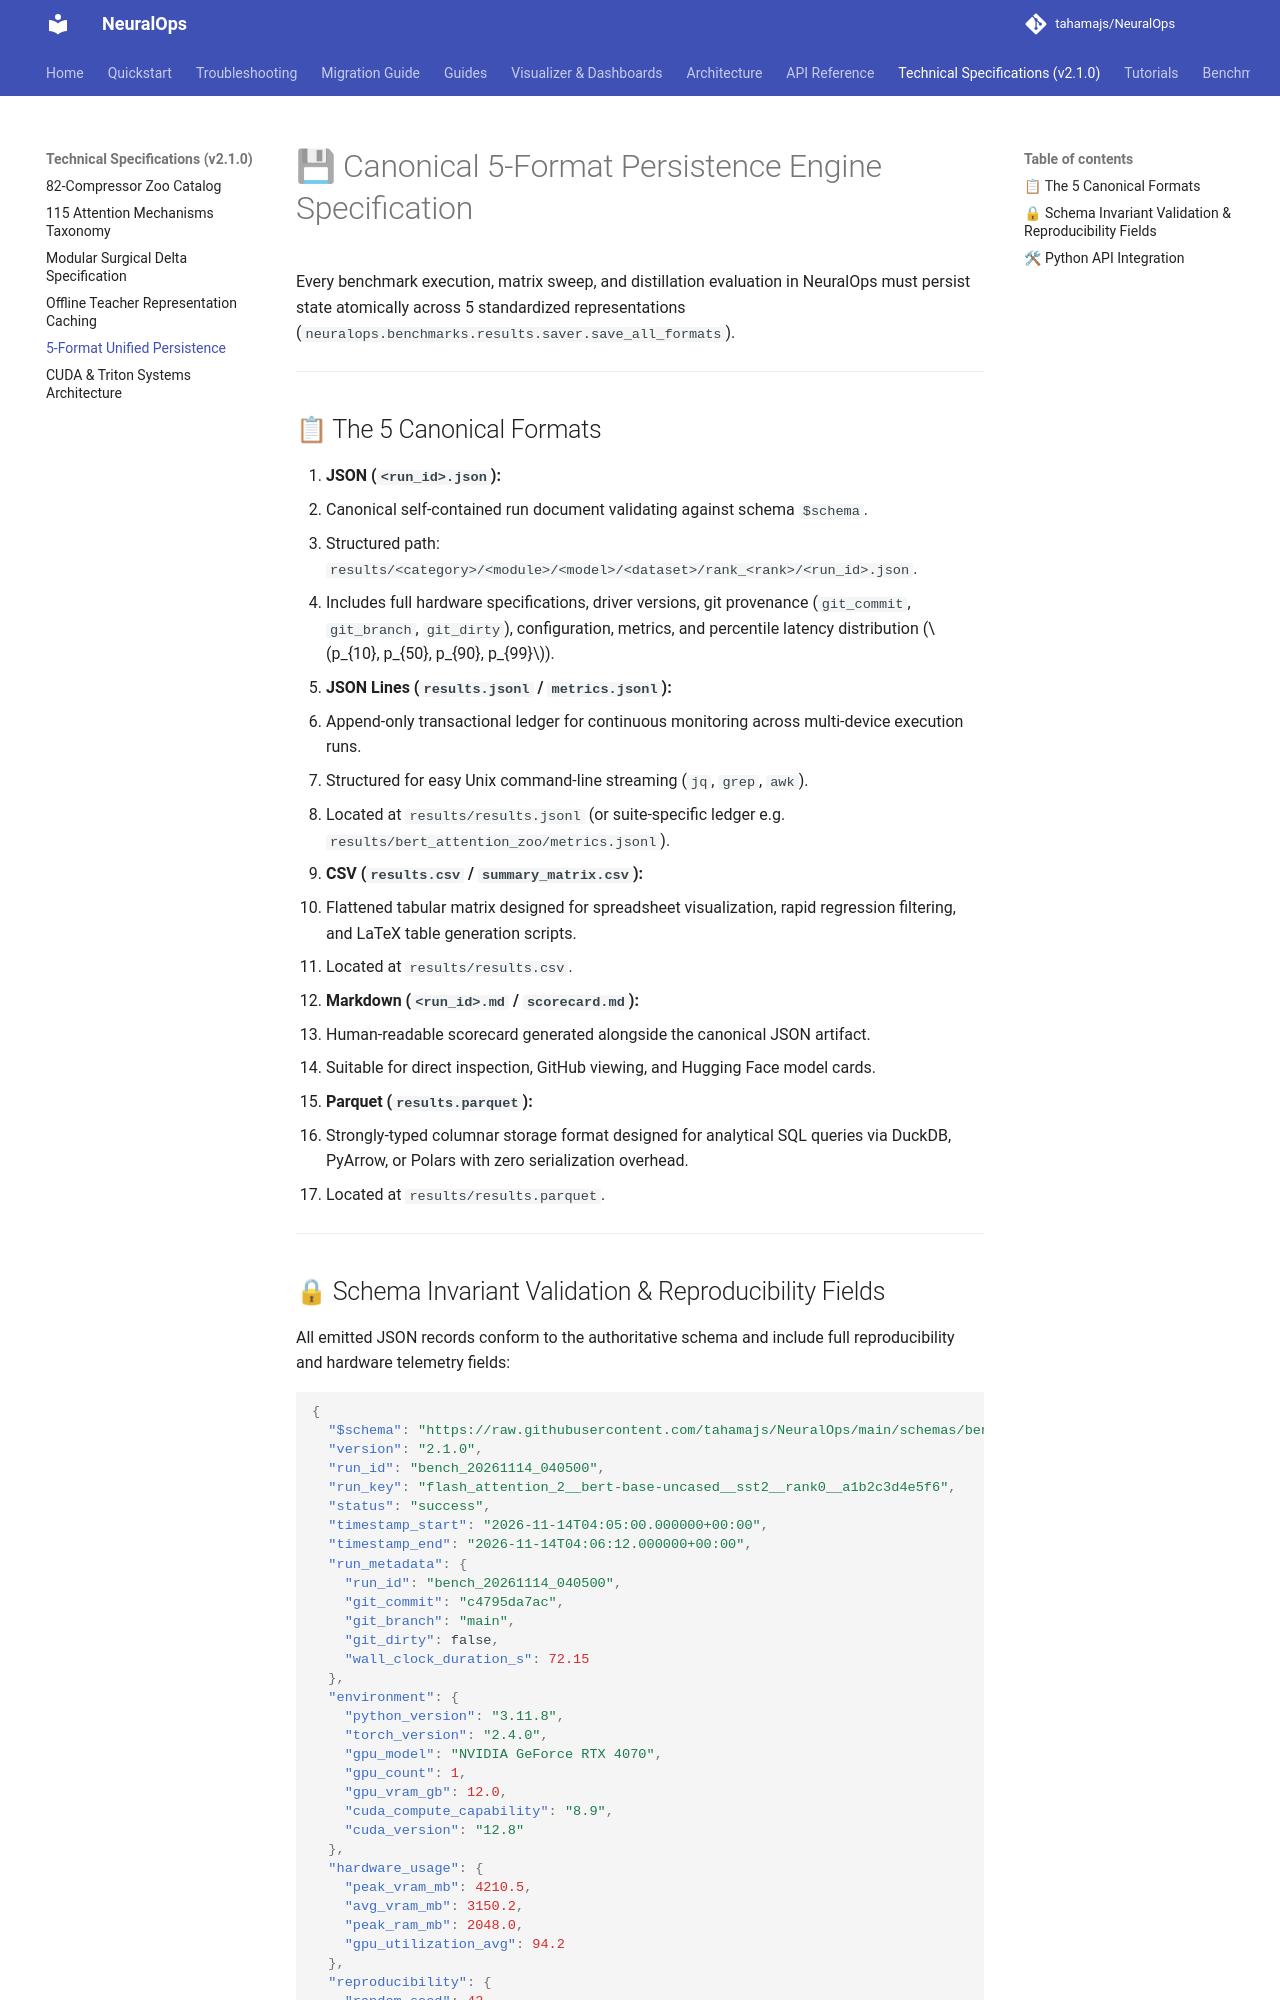

repository: tahamajs/NeuralOps · page: BENCHMARK_PERSISTENCE_SPEC/index.html · generator: mkdocs

# 💾 Canonical 5-Format Persistence Engine Specification

Every benchmark execution, matrix sweep, and distillation evaluation in NeuralOps must persist state atomically across 5 standardized representations (`neuralops.benchmarks.results.saver.save_all_formats`).

---

## 📋 The 5 Canonical Formats

1. **JSON (`<run_id>.json`):**
   - Canonical self-contained run document validating against schema `$schema`.
   - Structured path: `results/<category>/<module>/<model>/<dataset>/rank_<rank>/<run_id>.json`.
   - Includes full hardware specifications, driver versions, git provenance (`git_commit`, `git_branch`, `git_dirty`), configuration, metrics, and percentile latency distribution ($p_{10}, p_{50}, p_{90}, p_{99}$).

2. **JSON Lines (`results.jsonl` / `metrics.jsonl`):**
   - Append-only transactional ledger for continuous monitoring across multi-device execution runs.
   - Structured for easy Unix command-line streaming (`jq`, `grep`, `awk`).
   - Located at `results/results.jsonl` (or suite-specific ledger e.g. `results/bert_attention_zoo/metrics.jsonl`).

3. **CSV (`results.csv` / `summary_matrix.csv`):**
   - Flattened tabular matrix designed for spreadsheet visualization, rapid regression filtering, and LaTeX table generation scripts.
   - Located at `results/results.csv`.

4. **Markdown (`<run_id>.md` / `scorecard.md`):**
   - Human-readable scorecard generated alongside the canonical JSON artifact.
   - Suitable for direct inspection, GitHub viewing, and Hugging Face model cards.

5. **Parquet (`results.parquet`):**
   - Strongly-typed columnar storage format designed for analytical SQL queries via DuckDB, PyArrow, or Polars with zero serialization overhead.
   - Located at `results/results.parquet`.

---
